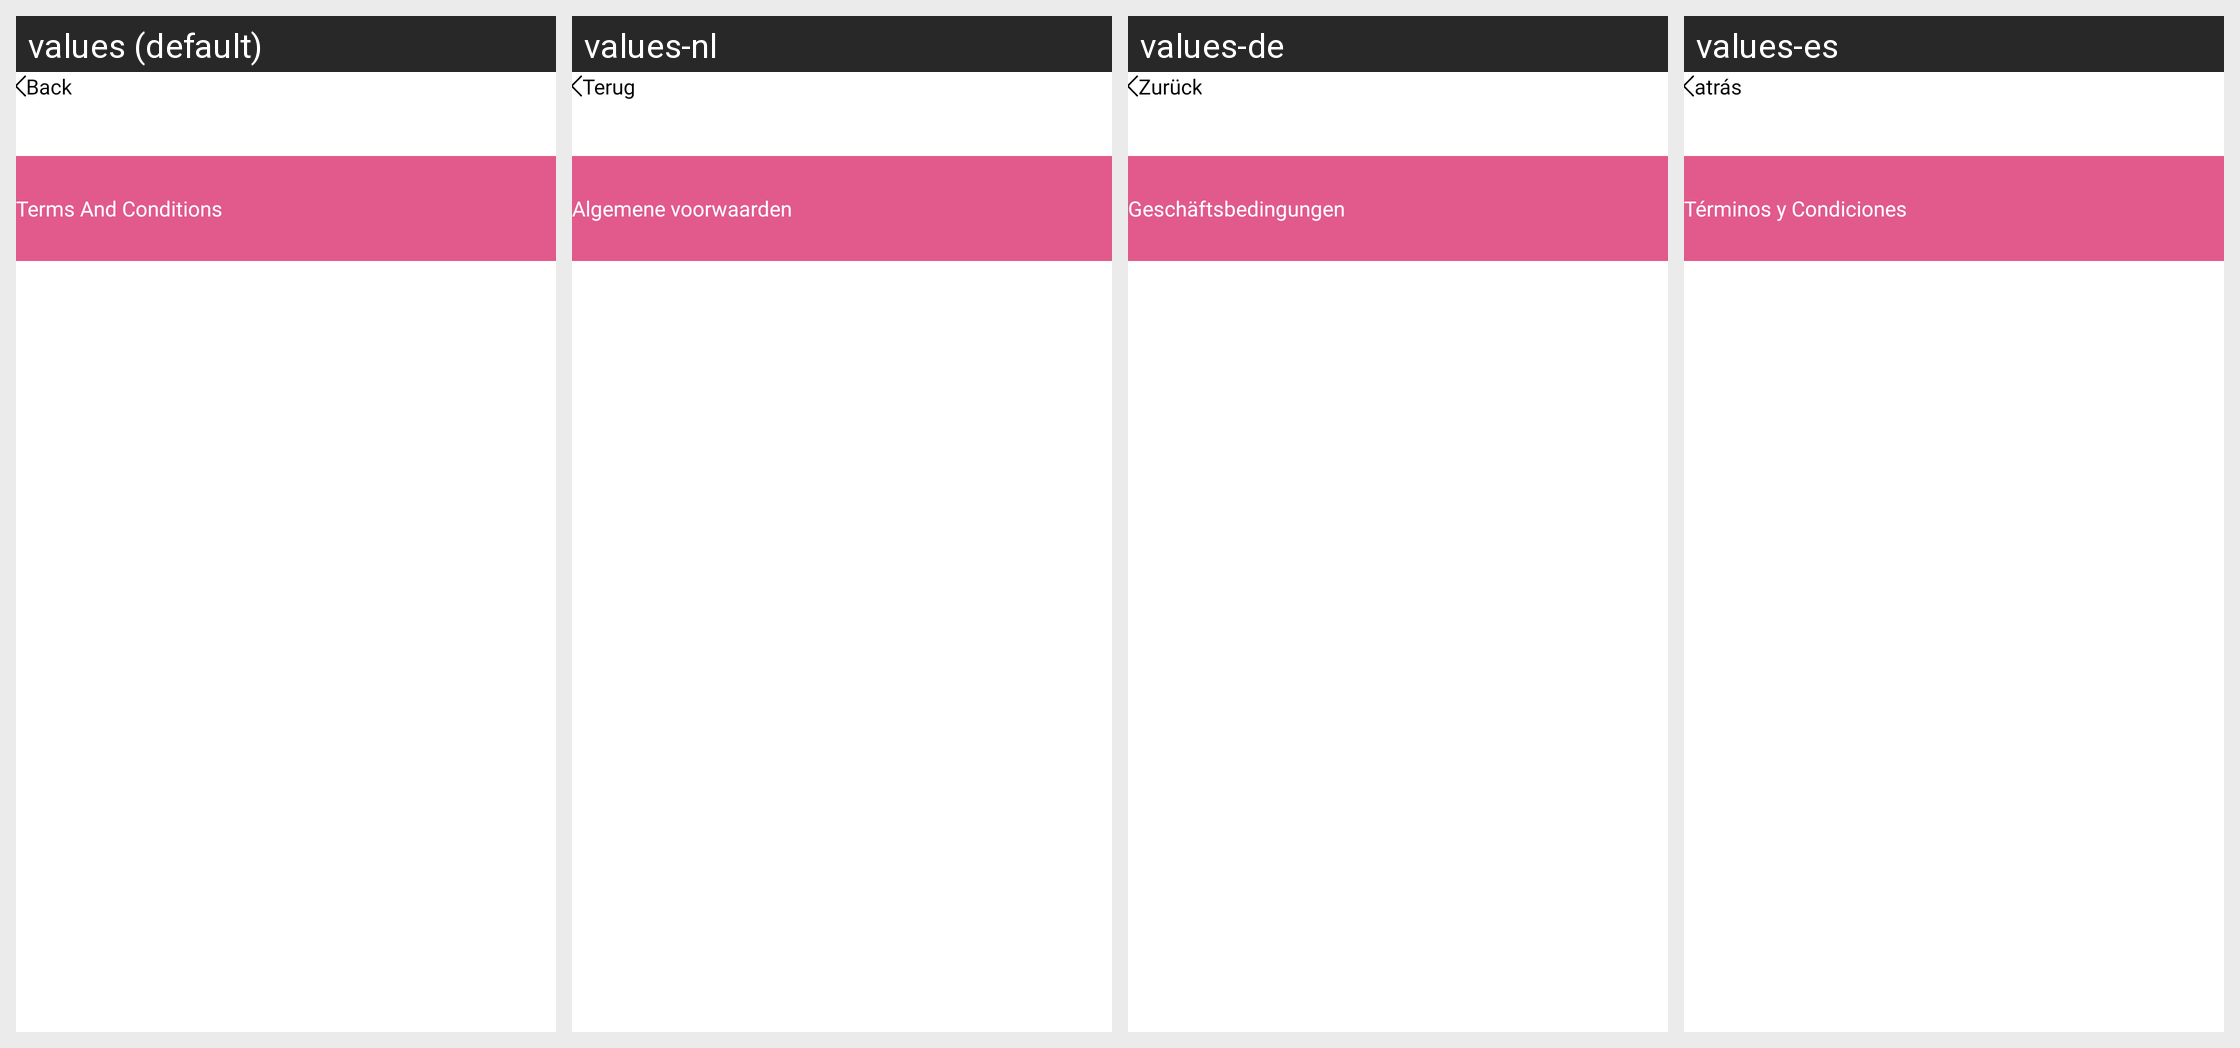

Locale-by-locale string values for the Android screen shown in this grid:
Android screen res/layout/settings_layout.xml rendered under 4 locales, left to right: values (default), values-nl, values-de, values-es. Device: Nexus 5 (rendered at 1080×1920; each locale shown at half size, 540×960, under a caption strip naming it); theme AppTheme.
Strings drawn on this screen, with the default value and each locale's value (text and hints the layout hard-codes, and strings that could not be matched under every locale, appear in the picture but are not listed):

terms_condition
  values: Terms And Conditions
  values-nl: Algemene voorwaarden
  values-de: Geschäftsbedingungen
  values-es: Términos y Condiciones

back
  values: Back
  values-nl: Terug
  values-de: Zurück
  values-es: atrás
